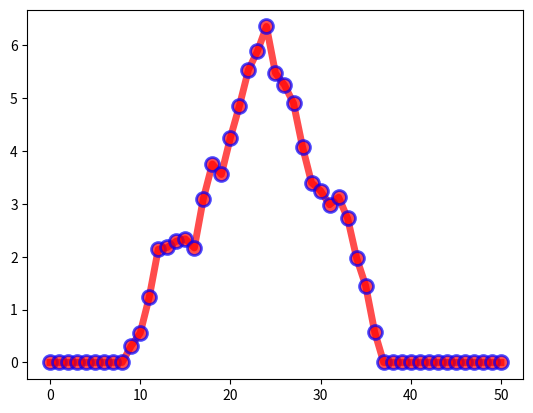

Generate this figure with matplotlib:
from random import uniform
# from typing import List, Union


def night():
    return 0


def day_evening():
    return uniform(-0.2, 1)


def y_zero():
    return 0


def get_graph_values(n: int) -> tuple:
    x = [0]
    y = [0]
    sun_const = 0.3 + uniform(0.001, 0.01)

    for _ in range((n - 3) // 6):
        x.append(x[-1] + 1)
        y.append(night())

    for _ in range((n - 3 - (n-3) // 6 * 2) // 2):
        x.append(x[-1] + 1)
        y.append(max(sun_const, y[-1] + day_evening()))

    for _ in range((n - 3 - (n-3) // 6 * 2) // 2):
        x.append(x[-1] + 1)
        y.append(max(sun_const, y[-1] - day_evening()))

    x.append(x[-1] + 1)
    y.append(y[-1] / 2)

    for _ in range((n - 3) // 6):
        x.append(x[-1] + 1)
        y.append(night())

    x.append(x[-1] + 1)
    y.append(y[0])

    return x, y


def get_graph_value(all_cut, time, previous_y: float = None):
    x = [0]
    if 0 <= time <= ((all_cut - 3) // 6) or previous_y == None:
        """night"""
        y = night()
    elif ((all_cut - 3) // 6) < time <= ((all_cut - 3 - (all_cut-3) // 6 * 2) // 2) + ((all_cut - 3) // 6):
        """morning"""
        y = max(y_zero(), previous_y + day_evening())
    elif ((all_cut - 3 - (all_cut-3) // 6 * 2) // 2) + ((all_cut - 3) // 6) < time <= \
            (((all_cut - 3 - (all_cut-3) // 6 * 2) // 2) + ((all_cut - 3) // 6) +
             (all_cut - 3 - (all_cut-3) // 6 * 2) // 2):
        """evening"""
        y = max(y_zero(), previous_y - day_evening())
    elif time == (((all_cut - 3 - (all_cut-3) // 6 * 2) // 2) + ((all_cut - 3) // 6) +
             (all_cut - 3 - (all_cut-3) // 6 * 2) // 2 + 1):
        """day"""
        y = previous_y / 2
    elif (((all_cut - 3 - (all_cut-3) // 6 * 2) // 2) + ((all_cut - 3) // 6) +
             (all_cut - 3 - (all_cut-3) // 6 * 2) // 2 + 1) < time <= (((all_cut - 3 - (all_cut-3) // 6 * 2) // 2) + ((all_cut - 3) // 6) +
             (all_cut - 3 - (all_cut-3) // 6 * 2) // 2 + 1 + (all_cut - 3) // 6):
        y = night()
    else:
        y = y_zero()
    # print(y)
    return x, y


if __name__ == "__main__":
    import matplotlib.pyplot as plt
    # x, y = get_graph_values(51)
    # print(len(x))
    # print(x, y, sep="\n")
    x = [i for i in range(51)]
    y = list()
    y.append(y_zero())
    for i in range(1, 51):
        y.append(get_graph_value(51, i, y[-1])[1])
    plt.plot(x, y, 'o-r', alpha=0.7, label="first", lw=5, mec='b', mew=2, ms=10)
    plt.show()